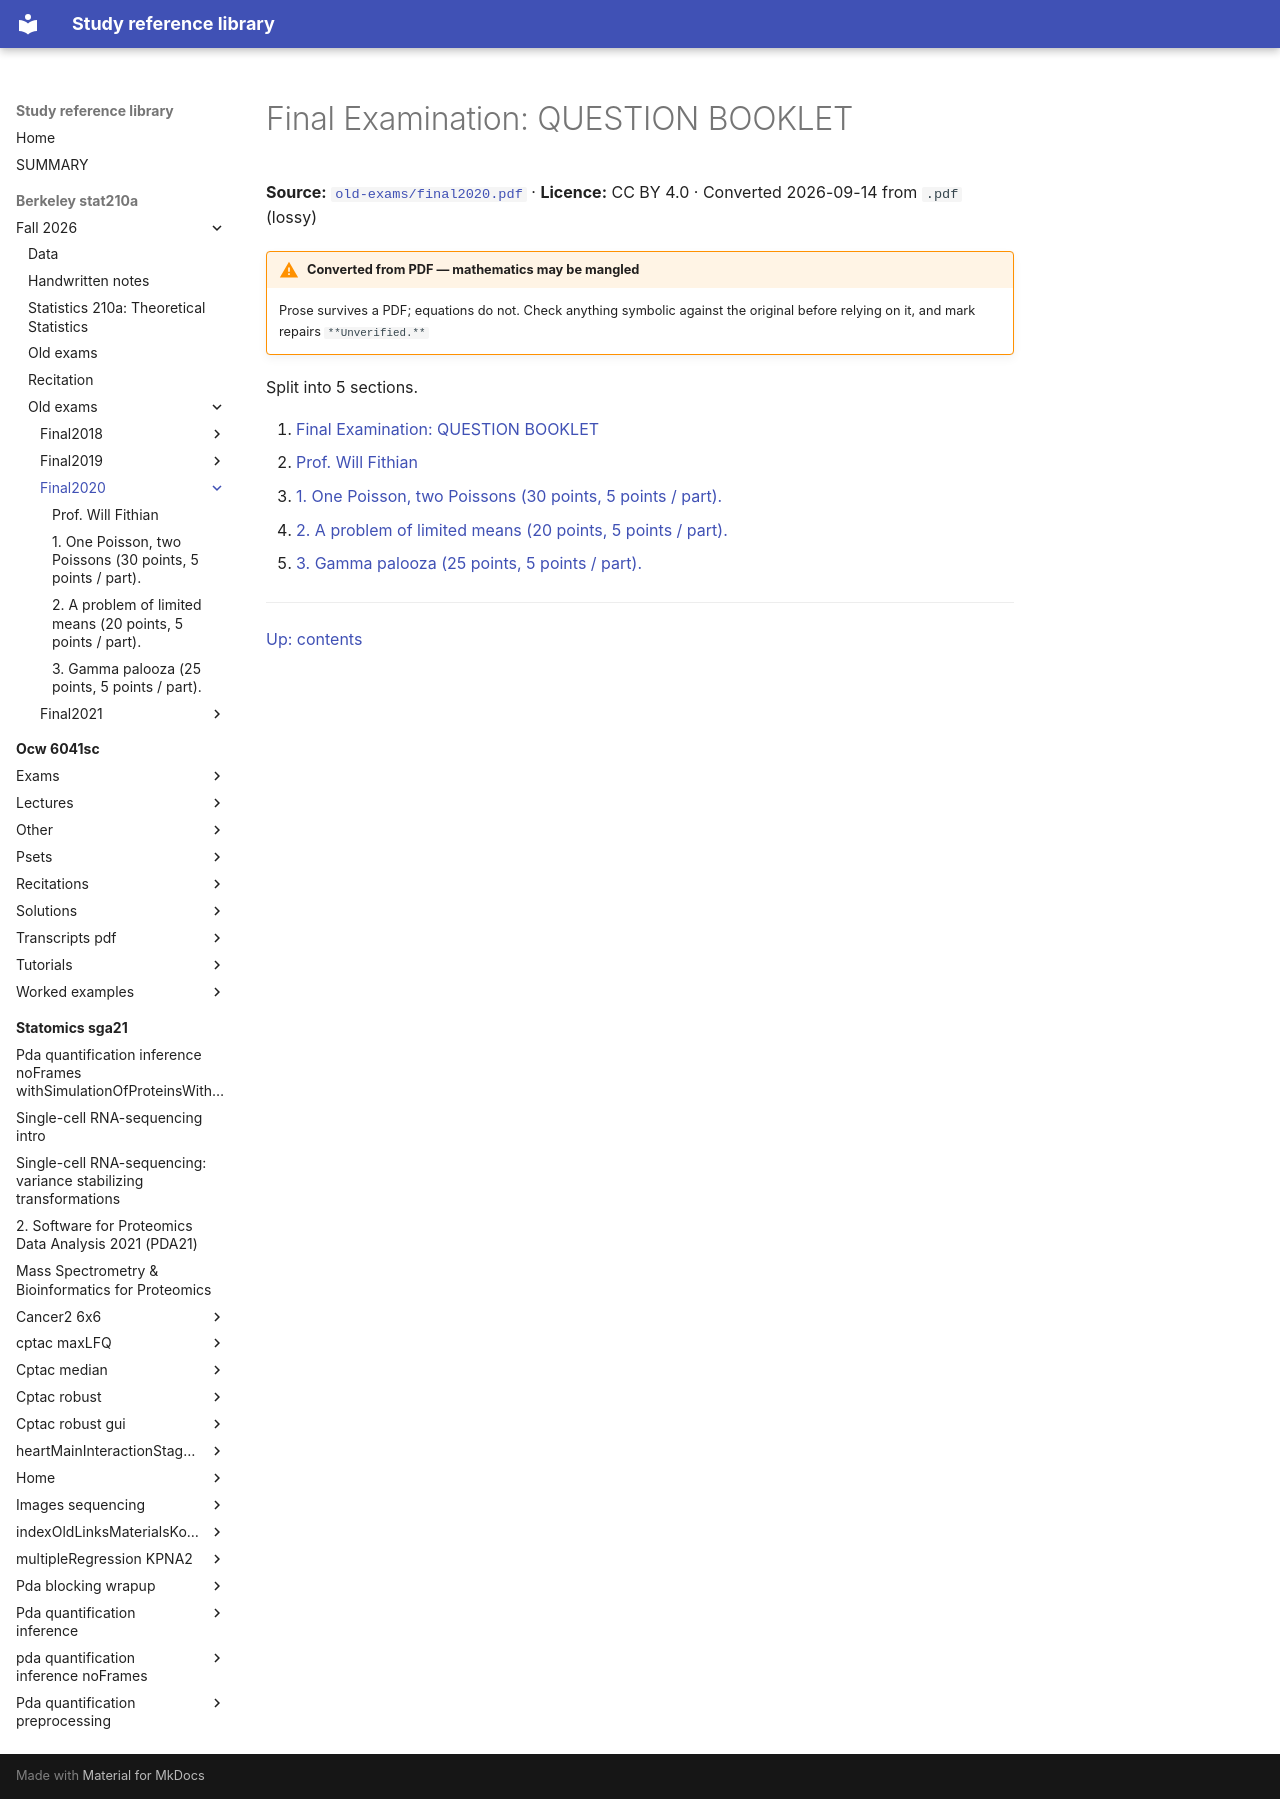

repository: Claptar/knowledge-base-library · page: berkeley-stat210a/fall-2026/old-exams/final2020/index.html · generator: mkdocs

---
title: 'Final Examination: QUESTION BOOKLET'
source: https://github.com/berkeley-stat210a/fall-2026/blob/7dc8f80da94dff74532d9e3923afdb16a255262d/old-exams/final2020.pdf
source_file: sources/berkeley-stat210a/fall-2026/old-exams/final2020.pdf
licence: CC BY 4.0
route: pdf
fidelity: lossy
converted: '2026-09-14'
---

# Final Examination: QUESTION BOOKLET

**Source:** [`old-exams/final2020.pdf`](https://github.com/berkeley-stat210a/fall-2026/blob/7dc8f80da94dff74532d9e3923afdb16a255262d/old-exams/final2020.pdf) · **Licence:** CC BY 4.0 · Converted 2026-09-14 from `.pdf` (lossy)

!!! warning "Converted from PDF — mathematics may be mangled"
    Prose survives a PDF; equations do not. Check anything symbolic against the
    original before relying on it, and mark repairs `**Unverified.**`

Split into 5 sections.

1. [Final Examination: QUESTION BOOKLET](01-final-examination-question-booklet.md)
2. [Prof. Will Fithian](02-prof-will-fithian.md)
3. [1. One Poisson, two Poissons (30 points, 5 points / part).](03-1-one-poisson-two-poissons-30-points-5-points-part.md)
4. [2. A problem of limited means (20 points, 5 points / part).](04-2-a-problem-of-limited-means-20-points-5-points-part.md)
5. [3. Gamma palooza (25 points, 5 points / part).](05-3-gamma-palooza-25-points-5-points-part.md)

---

[Up: contents](../../index.md)
